Run: headless pygame with SDL's dummy video driver; simulated clock (each Clock.tick advances the game by its frame time, no real sleeping); random seed 0; keys injected as events and as key.get_pressed() state; no mouse input.
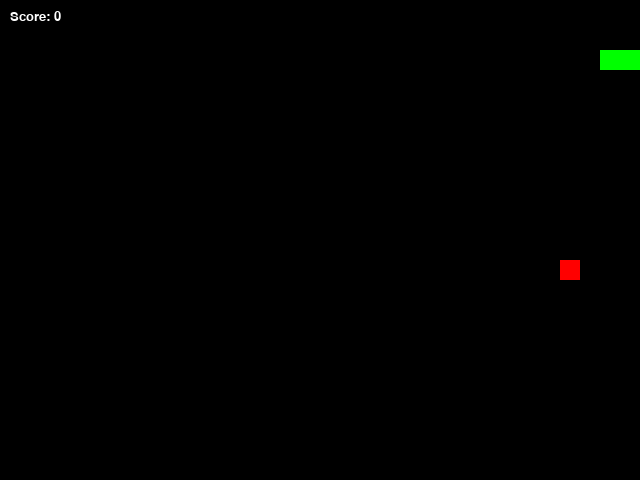
Frame 1 of 1 · flips 1–60 · no input (game ended)

The pygame program that drew these frames:

import pygame
import random

# 初始化pygame
pygame.init()

# 定义颜色
BLACK = (0, 0, 0)
WHITE = (255, 255, 255)
GREEN = (0, 255, 0)
RED = (255, 0, 0)

# 设置屏幕宽高和每个格子的大小
screen_width = 640
screen_height = 480
grid_size = 20

# 创建屏幕对象
screen = pygame.display.set_mode([screen_width, screen_height])

# 设置窗口标题
pygame.display.set_caption("贪吃蛇")

# 控制游戏循环的变量
done = False

# 控制刷新速度的时钟对象
clock = pygame.time.Clock()

# 初始化贪吃蛇头部的位置和初始长度
snake_head = [100, 50]
snake_body = [[100, 50], [90, 50], [80, 50]]

# 初始化食物的位置
food_pos = [random.randrange(1, (screen_width // grid_size)) * grid_size,
            random.randrange(1, (screen_height // grid_size)) * grid_size]

# 初始化移动方向
direction = "RIGHT"
change_to = direction

# 定义函数用于显示分数
def show_score(score):
    font = pygame.font.SysFont('Calibri', 20)
    score_text = font.render(f"Score: {score}", True, WHITE)
    screen.blit(score_text, [10, 10])

# 游戏循环
while not done:
    # 处理事件
    for event in pygame.event.get():
        if event.type == pygame.QUIT:
            done = True
        elif event.type == pygame.KEYDOWN:
            if event.key == pygame.K_UP and direction != "DOWN":
                change_to = "UP"
            elif event.key == pygame.K_DOWN and direction != "UP":
                change_to = "DOWN"
            elif event.key == pygame.K_LEFT and direction != "RIGHT":
                change_to = "LEFT"
            elif event.key == pygame.K_RIGHT and direction != "LEFT":
                change_to = "RIGHT"

    # 更新方向
    direction = change_to

    # 根据方向移动贪吃蛇头部的位置
    if direction == "UP":
        snake_head[1] -= grid_size
    elif direction == "DOWN":
        snake_head[1] += grid_size
    elif direction == "LEFT":
        snake_head[0] -= grid_size
    elif direction == "RIGHT":
        snake_head[0] += grid_size

    # 更新贪吃蛇的身体
    snake_body.insert(0, list(snake_head))

    # 检查是否吃到了食物
    if snake_head == food_pos:
        # 生成新的食物位置
        food_pos = [random.randrange(1, (screen_width // grid_size)) * grid_size,
                    random.randrange(1, (screen_height // grid_size)) * grid_size]
    else:
        # 若没有吃到食物，则删除最后一个方块
        snake_body.pop()

    # 绘制背景
    screen.fill(BLACK)

    # 绘制贪吃蛇身体
    for pos in snake_body:
        pygame.draw.rect(screen, GREEN, pygame.Rect(pos[0], pos[1], grid_size, grid_size))

    # 绘制食物
    pygame.draw.rect(screen, RED, pygame.Rect(food_pos[0], food_pos[1], grid_size, grid_size))

    # 边界检测
    if snake_head[0] < 0 or snake_head[0] > screen_width - grid_size:
        done = True
    elif snake_head[1] < 0 or snake_head[1] > screen_height - grid_size:
        done = True

    # 身体碰撞检测
    if snake_head in snake_body[1:]:
        done = True

    # 显示分数
    show_score(len(snake_body) - 3)

    # 更新屏幕
    pygame.display.update()

    # 控制游戏刷新速度
    clock.tick(10)

# 退出pygame
pygame.quit()
